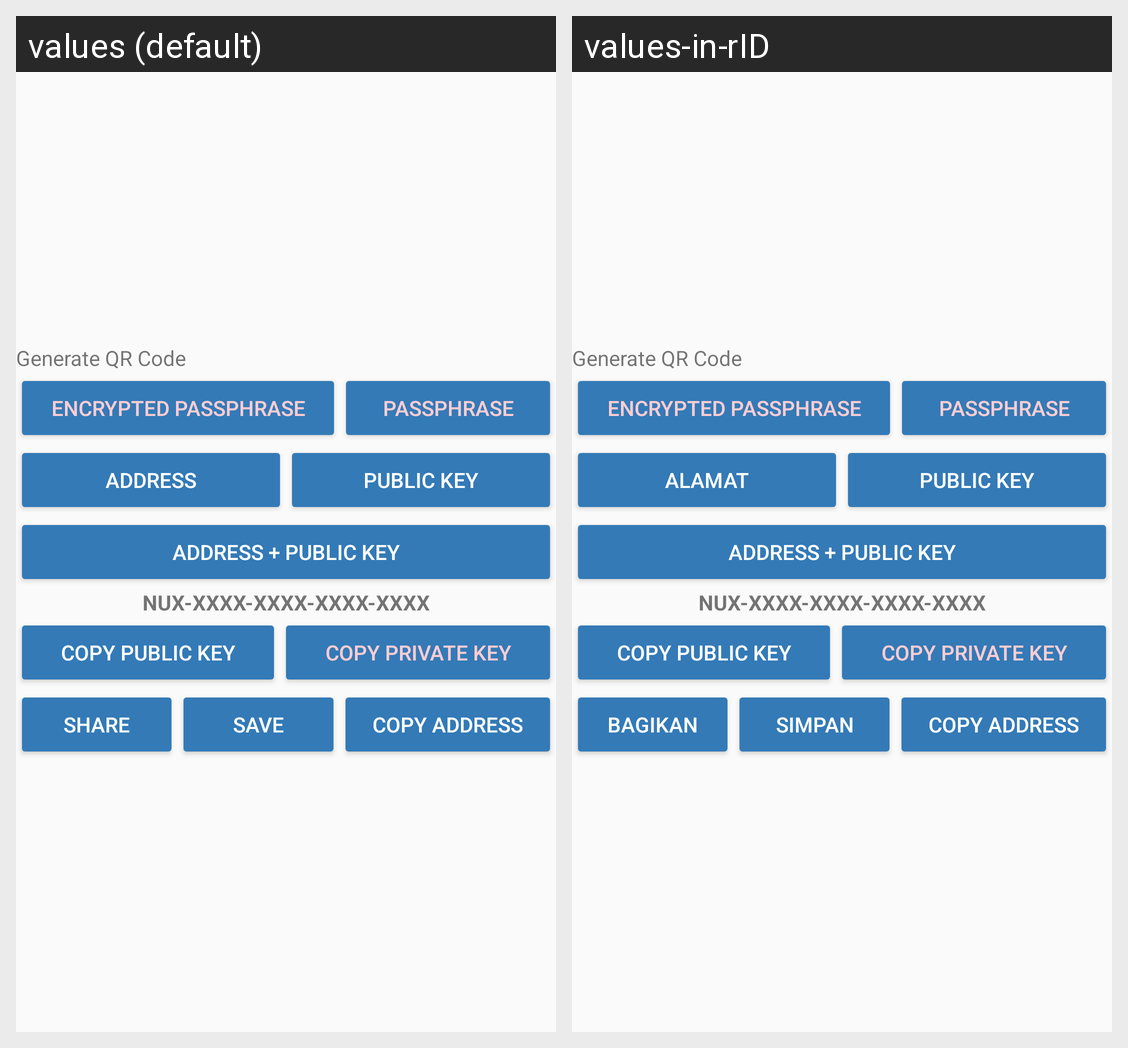

This grid shows one Android layout under two languages. Give, for every string resource on the screen, its name, the default text and each shown locale's text.
Android screen res/layout/activity_qr_code.xml rendered under 2 locales, left to right: values (default), values-in-rID. Device: Nexus 5 (rendered at 1080×1920; each locale shown at half size, 540×960, under a caption strip naming it); theme AppTheme.
Strings drawn on this screen, with the default value and each locale's value (text and hints the layout hard-codes, and strings that could not be matched under every locale, appear in the picture but are not listed):

encrypted_passphrase
  values: Encrypted PassPhrase
  values-in-rID: Encrypted PassPhrase

passphrase
  values: PassPhrase
  values-in-rID: PassPhrase

address
  values: Address
  values-in-rID: Alamat

public_key
  values: Public Key
  values-in-rID: Public Key

address_public_key
  values: Address + Public Key
  values-in-rID: Address + Public Key

copy_public_key
  values: Copy Public Key
  values-in-rID: Copy Public Key

copy_private_key
  values: Copy Private Key
  values-in-rID: Copy Private Key

share
  values: Share
  values-in-rID: Bagikan

save
  values: Save
  values-in-rID: Simpan

copy_address
  values: Copy Address
  values-in-rID: Copy Address
